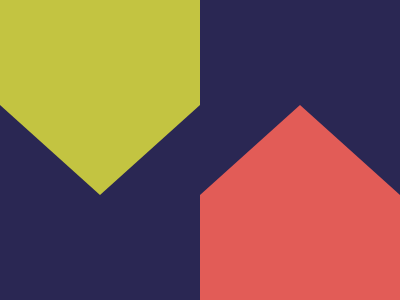

Give the HTML and CSS whose rendering is this image.

<!-- Here added closing tags to format the code properly -->
<!-- Method 1 -->

<style>
    * {
        border: solid#2A2753;
        border-width: 90 100;
        --a: #C3C441;
        border-top-color: var(--a);
        margin: 105 50%0 0;
        box-shadow: 0-159q var(--a);

        * {
            margin: -200 100 15;
            scale: -1;
            --a: #E25C57
        }
    }
</style>

<!-- Method 2 -->